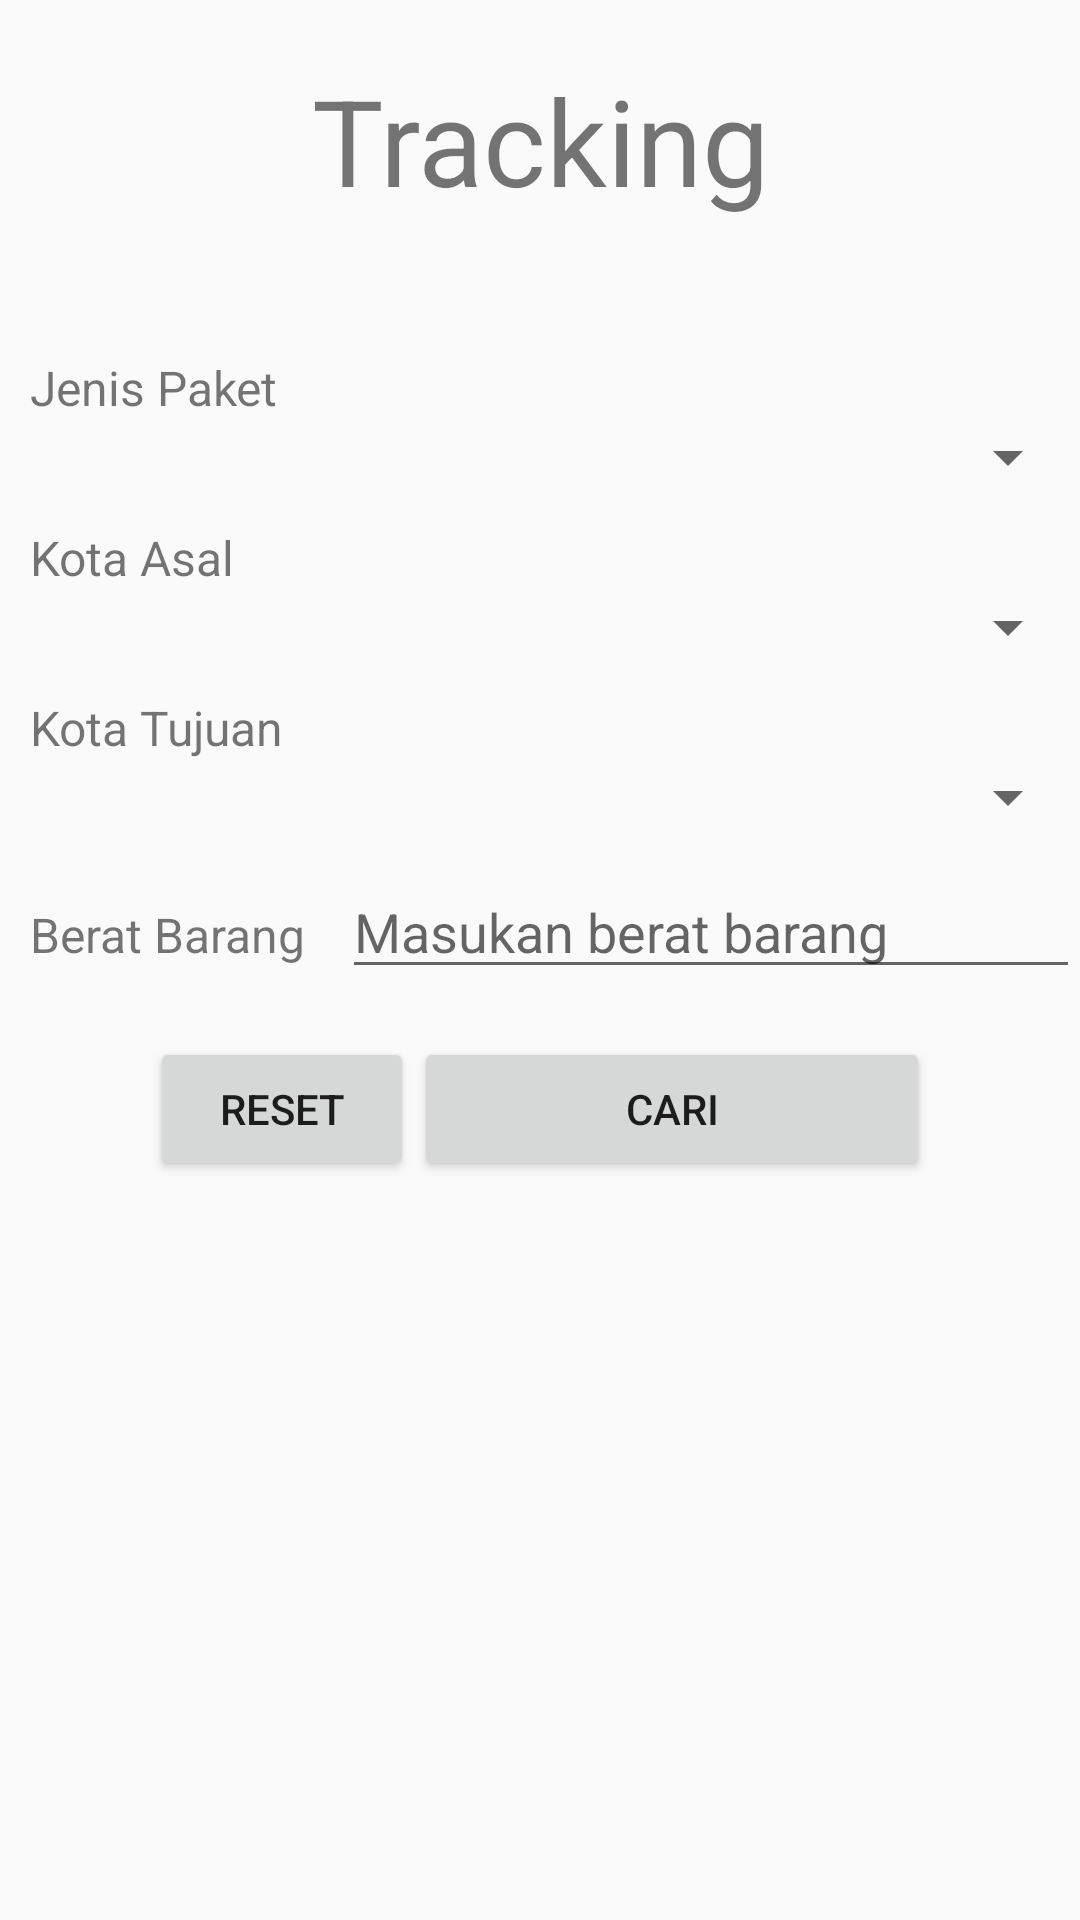

Produce the Android XML layout that renders to this screen, including the resource entries it uses.
<!-- AndroidManifest.xml: application theme AppTheme -->
<!-- res/layout/activity_tracking.xml -->
<?xml version="1.0" encoding="utf-8"?>
  <LinearLayout xmlns:android="http://schemas.android.com/apk/res/android"
    xmlns:app="http://schemas.android.com/apk/res-auto"
    xmlns:tools="http://schemas.android.com/tools"
    android:layout_width="match_parent"
    android:layout_height="match_parent"
    android:orientation="vertical"
    tools:context=".Tracking">

    <TextView
        android:layout_width="match_parent"
        android:layout_height="wrap_content"
        android:text="Tracking"
        android:textSize="40dp"
        android:textStyle="bold"
        android:fontFamily="sans-serif-thin"
        android:gravity="center"
        android:layout_marginTop="20dp"
        />

    <LinearLayout
        android:layout_width="match_parent"
        android:layout_height="wrap_content"
        android:layout_marginLeft="10dp"
        android:gravity="center"
        android:orientation="vertical">
        <LinearLayout
            android:layout_width="match_parent"
            android:layout_height="wrap_content"
            android:gravity=""
            android:orientation="vertical"
            android:layout_marginTop="45dp">

            <TextView
                android:layout_width="wrap_content"
                android:layout_height="wrap_content"
                android:textSize="16sp"
                android:text="Jenis Paket"/>

            <Spinner
                android:id="@+id/spinnerKotaAsal"
                android:layout_width="match_parent"
                android:layout_height="25dp"
                android:layout_marginLeft="8dp"
                ></Spinner>
        </LinearLayout>
        <LinearLayout
            android:layout_width="match_parent"
            android:layout_height="wrap_content"
            android:gravity=""
            android:orientation="vertical"
            android:layout_marginTop="10dp">

            <TextView
                android:layout_width="wrap_content"
                android:layout_height="wrap_content"
                android:textSize="16sp"
                android:text="Kota Asal"/>

            <Spinner
                android:id="@+id/spinnerKotaAsal"
                android:layout_width="match_parent"
                android:layout_height="25dp"
                android:layout_marginLeft="8dp"></Spinner>
        </LinearLayout>
        <LinearLayout
            android:layout_width="match_parent"
            android:layout_height="wrap_content"
            android:gravity=""
            android:layout_marginTop="10dp"
            android:orientation="vertical">
            <TextView
                android:layout_width="wrap_content"
                android:layout_height="wrap_content"
                android:text="Kota Tujuan"
                android:textSize="16dp"/>
            <Spinner
                android:id="@+id/spinnerKotaTujuan"
                android:layout_width="match_parent"
                android:layout_height="25dp"
                android:layout_marginLeft="6dp"></Spinner>
        </LinearLayout>
        <LinearLayout
            android:layout_width="match_parent"
            android:layout_height="wrap_content"
            android:orientation="horizontal"
            android:layout_marginTop="10dp">
                <TextView
                android:layout_width="wrap_content"
                android:layout_height="wrap_content"
                android:text="Berat Barang   "
                android:textSize="16dp"/>
                <EditText
                android:id="@+id/textBeratBarang"
                android:layout_width="match_parent"
                android:layout_height="wrap_content"
                android:hint="Masukan berat barang"
                android:inputType="number"/>
        </LinearLayout>
    </LinearLayout>









    <LinearLayout
        android:layout_width="match_parent"
        android:layout_height="wrap_content"
        android:orientation="horizontal"
        android:paddingLeft="50dp"
        android:paddingRight="50dp"
        android:layout_marginTop="16dp"
        >
        <Button
            android:id="@+id/btnReset"
            android:layout_width="wrap_content"
            android:layout_height="wrap_content"
            android:text="Reset"
            />
        <Button
            android:id="@+id/btnCari"
            android:layout_width="match_parent"
            android:layout_height="wrap_content"
            android:text="Cari"
            />
    </LinearLayout>

</LinearLayout>
<!-- resources referenced by this layout -->
<resources>
  <style name="AppTheme" parent="Theme.AppCompat.Light.DarkActionBar">
          
          <item name="colorPrimary">@color/colorPrimary</item>
          <item name="colorPrimaryDark">#FFF</item>
          <item name="colorAccent">@color/colorAccent</item>
      </style>
  <!-- not gathered from this repository: default colours our renderer supplied (Android Studio template values) -->
  <color name="colorPrimary">#FF6200EE</color>
  <color name="colorAccent">#FF03DAC5</color>
</resources>
